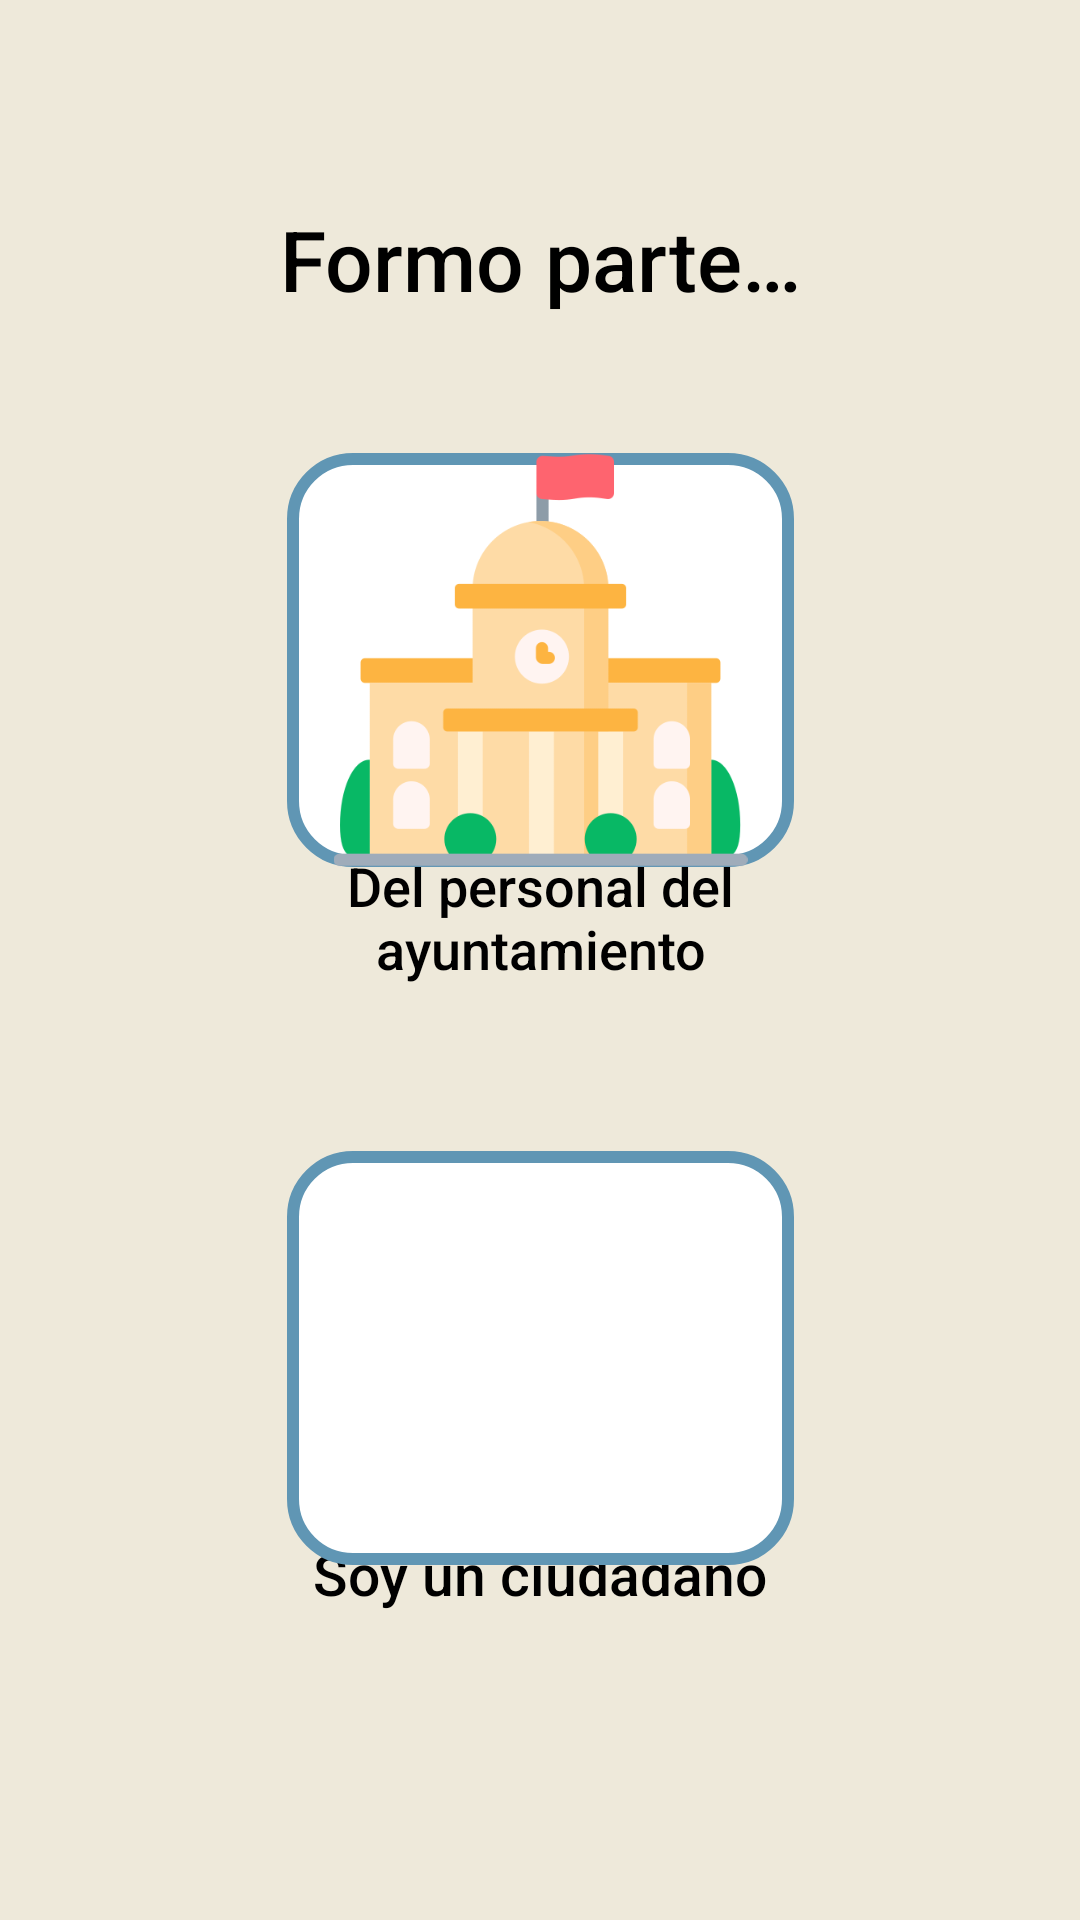

Write the Android layout XML for this screen, with the resource values it uses.
<!-- AndroidManifest.xml: application theme Theme.Cirep.Light -->
<!-- res/layout/fragment_step_type_user.xml -->
<androidx.constraintlayout.widget.ConstraintLayout xmlns:android="http://schemas.android.com/apk/res/android"
    xmlns:tools="http://schemas.android.com/tools"
    xmlns:app="http://schemas.android.com/apk/res-auto"
    android:layout_width="match_parent"
    android:layout_height="match_parent"
    android:background="#EEE9DA"
    tools:context="com.example.register.steps.StepTypeUserFragment">


    <Button
        android:id="@+id/atras_stepTypeUser"
        android:layout_width="27dp"
        android:layout_height="26dp"
        android:background="#00000000"
        android:drawableStart="@drawable/atras_boton"
        android:foreground="@drawable/atras_boton"
        app:layout_constraintBottom_toBottomOf="parent"
        app:layout_constraintEnd_toEndOf="parent"
        app:layout_constraintHorizontal_bias="0.057"
        app:layout_constraintStart_toStartOf="parent"
        app:layout_constraintTop_toTopOf="parent"
        app:layout_constraintVertical_bias="0.045" />

    <TextView
        android:layout_width="207dp"
        android:layout_height="51dp"
        android:fontFamily="sans-serif-medium"
        android:gravity="center"
        android:text="@string/type_user_ayuntamiento"
        android:textColor="@android:color/black"
        android:textSize="18sp"
        app:layout_constraintBottom_toBottomOf="parent"
        app:layout_constraintEnd_toEndOf="parent"
        app:layout_constraintStart_toStartOf="parent"
        app:layout_constraintTop_toTopOf="parent"
        app:layout_constraintVertical_bias="0.476" />

    <TextView
        android:layout_width="224dp"
        android:layout_height="60dp"
        android:fontFamily="sans-serif-medium"
        android:gravity="center"
        android:text="@string/type_user_ciudadano"
        android:textColor="@android:color/black"
        android:textSize="19sp"
        app:layout_constraintBottom_toBottomOf="parent"
        app:layout_constraintEnd_toEndOf="parent"
        app:layout_constraintHorizontal_bias="0.497"
        app:layout_constraintStart_toStartOf="parent"
        app:layout_constraintTop_toTopOf="parent"
        app:layout_constraintVertical_bias="0.853" />

    <TextView
        android:layout_width="224dp"
        android:layout_height="60dp"
        android:fontFamily="sans-serif-medium"
        android:gravity="center"
        android:text="@string/type_user_title"
        android:textColor="@android:color/black"
        android:textSize="28sp"
        app:layout_constraintBottom_toBottomOf="parent"
        app:layout_constraintEnd_toEndOf="parent"
        app:layout_constraintStart_toStartOf="parent"
        app:layout_constraintTop_toTopOf="parent"
        app:layout_constraintVertical_bias="0.097" />

    <ImageView
        android:id="@+id/ayuntamiento"
        android:layout_width="169dp"
        android:layout_height="138dp"
        android:layout_gravity="center"
        android:background="@drawable/rounded_square"
        android:src="@drawable/ayuntamiento"
        app:layout_constraintBottom_toBottomOf="parent"
        app:layout_constraintEnd_toEndOf="parent"
        app:layout_constraintStart_toStartOf="parent"
        app:layout_constraintTop_toTopOf="parent"
        app:layout_constraintVertical_bias="0.301" />

    <ImageView
        android:id="@+id/ciudadano"
        android:layout_width="169dp"
        android:layout_height="138dp"
        android:layout_gravity="center"
        android:background="@drawable/rounded_square"
        android:src="@drawable/avatar"
        app:layout_constraintBottom_toBottomOf="parent"
        app:layout_constraintEnd_toEndOf="parent"
        app:layout_constraintStart_toStartOf="parent"
        app:layout_constraintTop_toBottomOf="@+id/ayuntamiento"
        app:layout_constraintVertical_bias="0.444" />
</androidx.constraintlayout.widget.ConstraintLayout>
<!-- resources referenced by this layout -->
<resources>
  <!-- drawable ayuntamiento: png bitmap (drawable-v24, 14550 bytes) -->
  <!-- drawable rounded_square (drawable) -->
  <?xml version="1.0" encoding="utf-8"?>
  <shape xmlns:android="http://schemas.android.com/apk/res/android"
      android:shape="rectangle">
      <corners android:radius="20dp"/>
      <solid android:color="#FFFF"/>
      <stroke android:width="4dp"
          android:color="#6096B4"/>
  </shape>
  <string name="type_user_ayuntamiento">Del personal del ayuntamiento</string>
  <string name="type_user_ciudadano">Soy un ciudadano</string>
  <string name="type_user_title">Formo parte…</string>
  <style name="Theme.Cirep.Light" parent="Theme.MaterialComponents.DayNight.DarkActionBar">
          
          <item name="colorPrimary">#93BFCF</item>
          <item name="colorPrimaryVariant">#6096B4</item>
          <item name="colorOnPrimary">@color/white</item>
          
          <item name="colorSecondary">@color/teal_200</item>
          <item name="colorSecondaryVariant">@color/teal_700</item>
          <item name="colorOnSecondary">@color/black</item>
          
          <item name="android:statusBarColor">#6096B4</item>
          
          <item name="android:logo">@drawable/splash_cirep_light</item>
          <item name="windowNoTitle">true</item>
          <item name="windowActionBar">false</item>
      </style>
  <color name="white">#FFFFFFFF</color>
  <color name="teal_200">#FF03DAC5</color>
  <color name="teal_700">#FF018786</color>
  <color name="black">#FF000000</color>
  <!-- drawable splash_cirep_light: png bitmap (drawable, 48550 bytes) -->
</resources>
